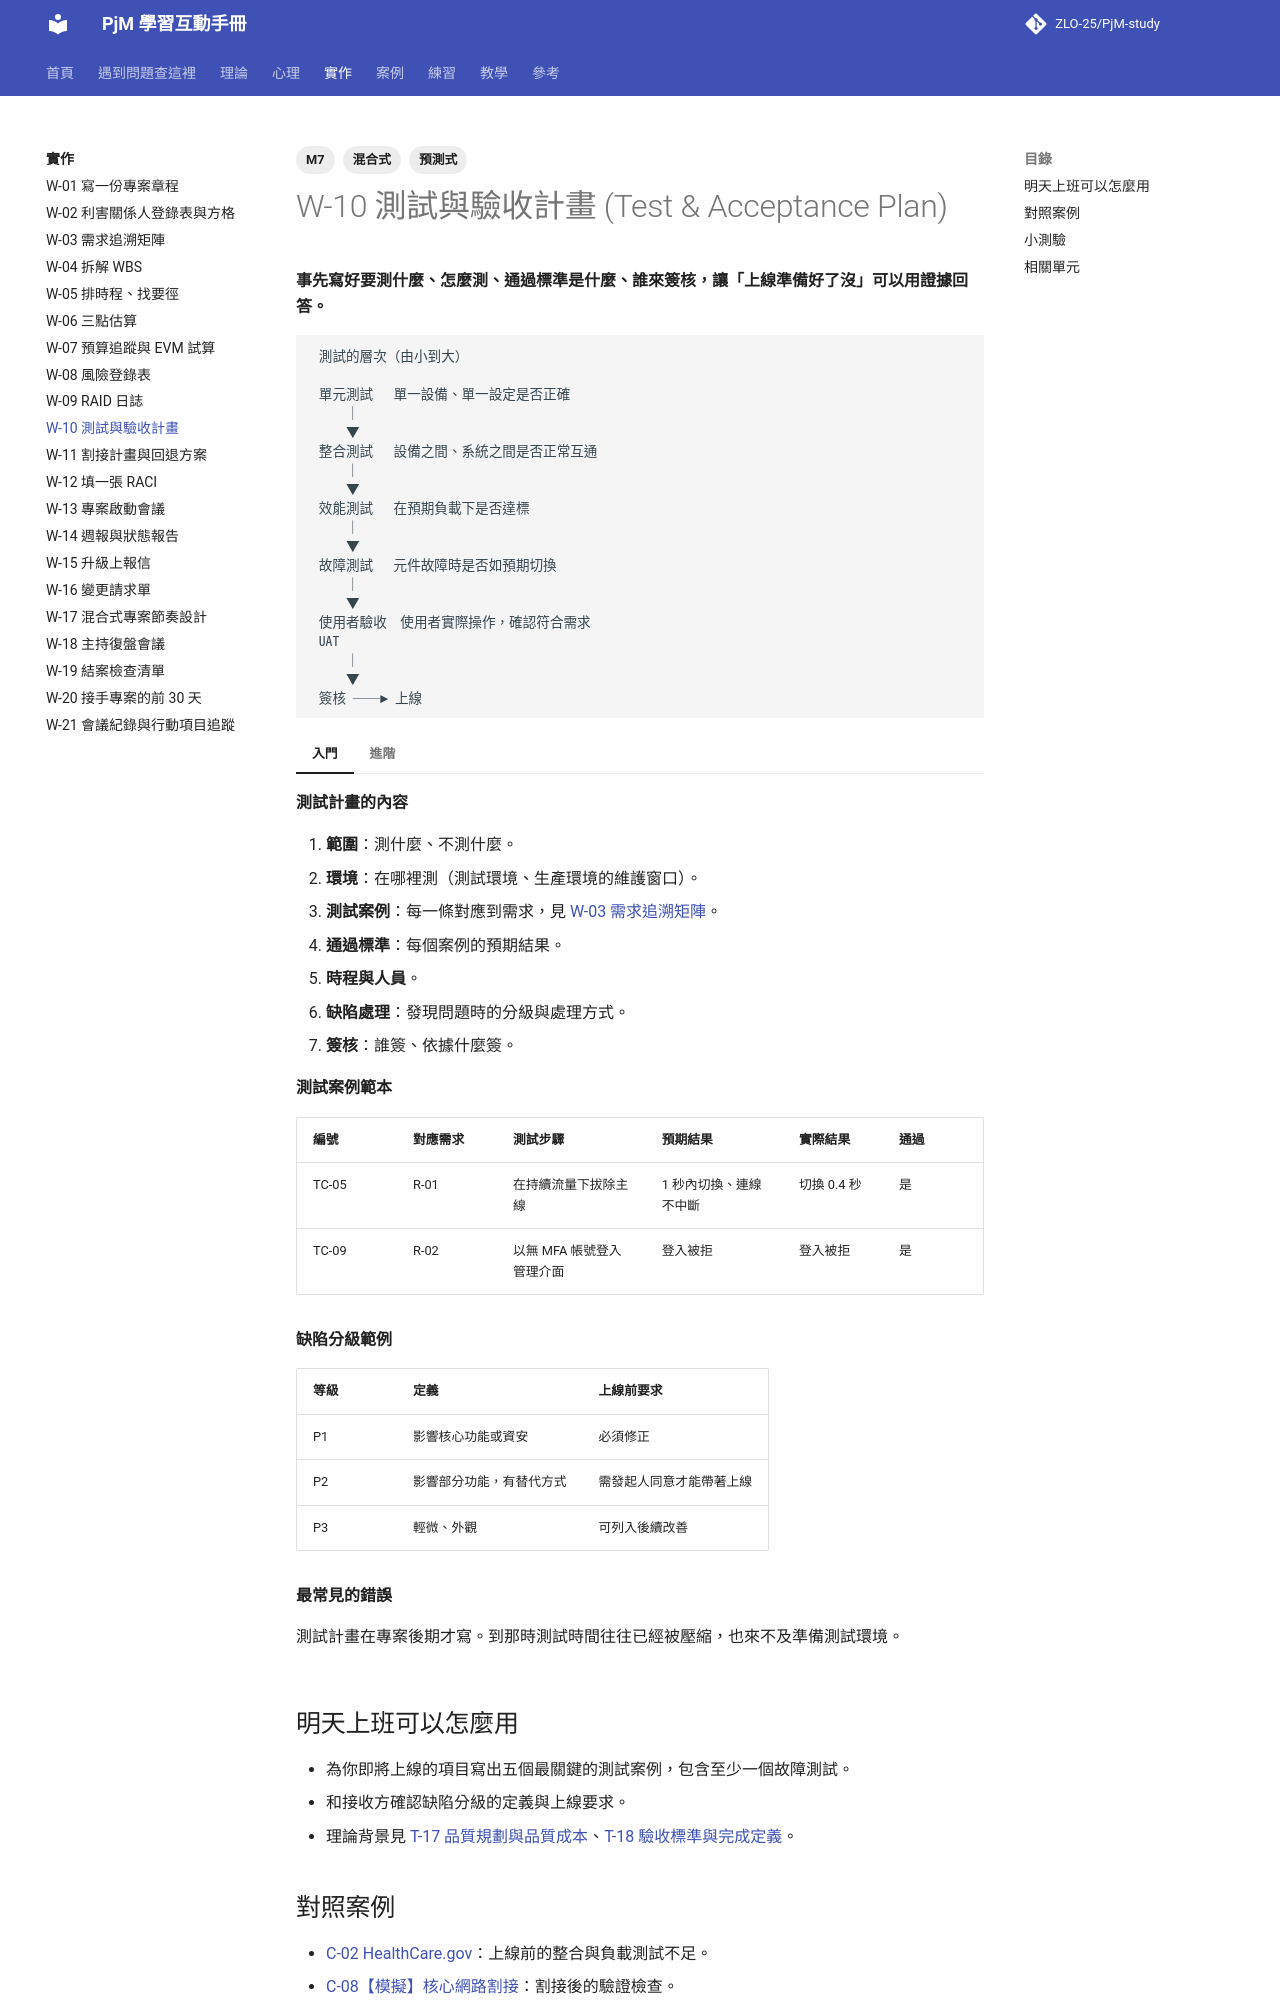

repository: ZLO-25/PjM-study · page: practice/W-10-test-acceptance-plan/index.html · generator: mkdocs

---
title: W-10 測試與驗收計畫
tags: [M7, 預測式, 混合式]
---

# W-10 測試與驗收計畫 (Test & Acceptance Plan)

**事先寫好要測什麼、怎麼測、通過標準是什麼、誰來簽核，讓「上線準備好了沒」可以用證據回答。**

```text
 測試的層次（由小到大）

 單元測試   單一設備、單一設定是否正確
     │
     ▼
 整合測試   設備之間、系統之間是否正常互通
     │
     ▼
 效能測試   在預期負載下是否達標
     │
     ▼
 故障測試   元件故障時是否如預期切換
     │
     ▼
 使用者驗收  使用者實際操作，確認符合需求
 UAT
     │
     ▼
 簽核 ──► 上線
```

=== "入門"

    **測試計畫的內容**

    1. **範圍**：測什麼、不測什麼。
    2. **環境**：在哪裡測（測試環境、生產環境的維護窗口）。
    3. **測試案例**：每一條對應到需求，見 [W-03 需求追溯矩陣](W-03-requirements-traceability.md)。
    4. **通過標準**：每個案例的預期結果。
    5. **時程與人員**。
    6. **缺陷處理**：發現問題時的分級與處理方式。
    7. **簽核**：誰簽、依據什麼簽。

    **測試案例範本**

    | 編號 | 對應需求 | 測試步驟 | 預期結果 | 實際結果 | 通過 |
    |---|---|---|---|---|---|
    | TC-05 | R-01 | 在持續流量下拔除主線 | 1 秒內切換、連線不中斷 | 切換 0.4 秒 | 是 |
    | TC-09 | R-02 | 以無 MFA 帳號登入管理介面 | 登入被拒 | 登入被拒 | 是 |

    **缺陷分級範例**

    | 等級 | 定義 | 上線前要求 |
    |---|---|---|
    | P1 | 影響核心功能或資安 | 必須修正 |
    | P2 | 影響部分功能，有替代方式 | 需發起人同意才能帶著上線 |
    | P3 | 輕微、外觀 | 可列入後續改善 |

    **最常見的錯誤**

    測試計畫在專案後期才寫。到那時測試時間往往已經被壓縮，也來不及準備測試環境。

=== "進階"

    **故障測試特別重要**

    網路和基礎架構的價值常在「出事的時候」：備援能不能切、告警會不會響、回退能不能做。這些只能靠刻意製造故障來驗證，而且需要提早申請窗口。

    **驗收的權責**

    使用者驗收 (UAT) 應由接收方主導，專案團隊提供支援。如果專案團隊自己測、自己簽，驗收就失去意義。

    **資深 PM 的檢查問題**

    - 每一條「必要」需求，是否都有測試案例？
    - 驗收簽核人在測試計畫階段就同意了通過標準嗎？

## 明天上班可以怎麼用

- 為你即將上線的項目寫出五個最關鍵的測試案例，包含至少一個故障測試。
- 和接收方確認缺陷分級的定義與上線要求。
- 理論背景見 [T-17 品質規劃與品質成本](../theory/T-17-quality-planning.md)、[T-18 驗收標準與完成定義](../theory/T-18-acceptance-criteria.md)。
